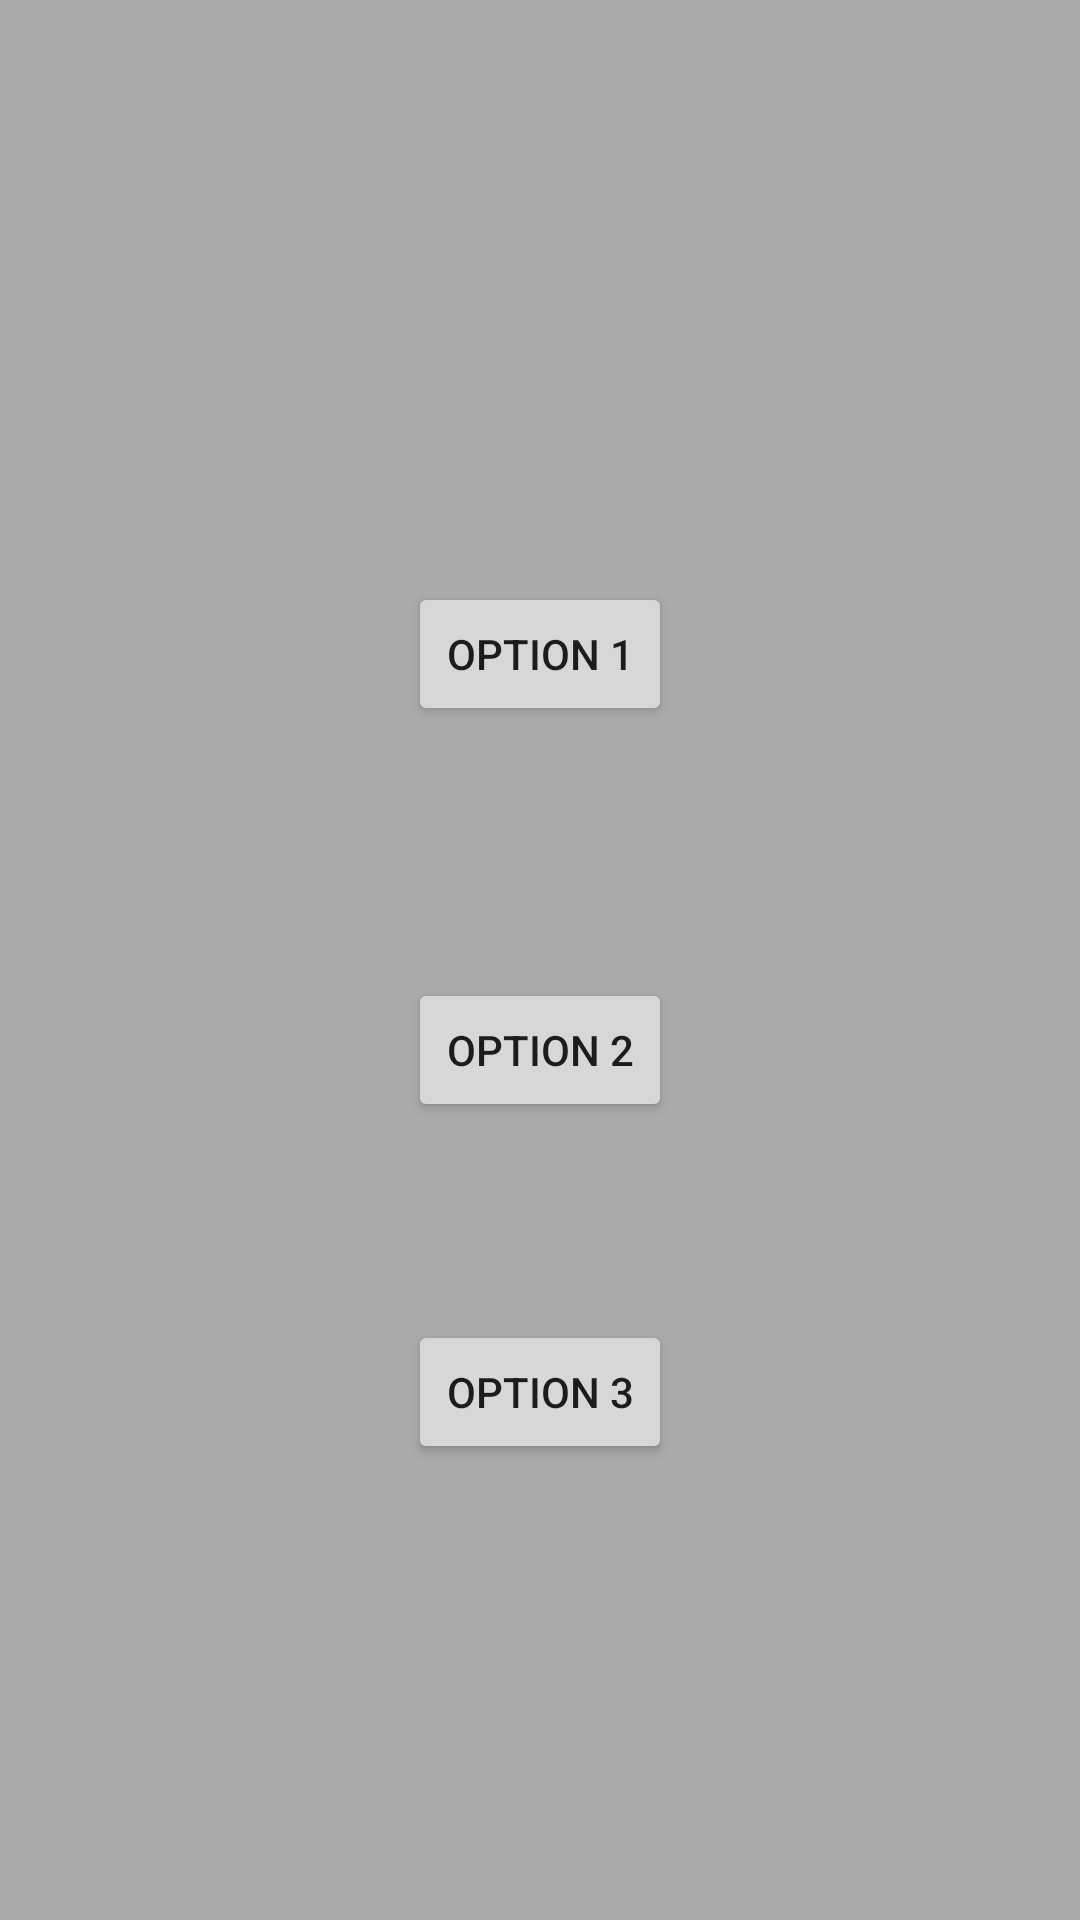

The Android layout XML behind this screen, and the referenced resources:
<!-- AndroidManifest.xml: application theme AppTheme -->
<!-- res/layout/pop1window.xml -->
<?xml version="1.0" encoding="utf-8"?>
<RelativeLayout xmlns:android="http://schemas.android.com/apk/res/android"
    android:layout_width="match_parent"
    android:layout_height="match_parent"
    android:background="@android:color/darker_gray">

    <Button
        android:id="@+id/btn_option3"
        style="@style/Widget.AppCompat.Button"
        android:layout_width="wrap_content"
        android:layout_height="wrap_content"
        android:layout_alignStart="@+id/btn_option2"
        android:layout_below="@+id/btn_option2"
        android:layout_marginTop="66dp"
        android:text="Option 3" />

    <Button
        android:id="@+id/btn_option5"
        style="@style/Widget.AppCompat.Button"
        android:layout_width="wrap_content"
        android:layout_height="wrap_content"
        android:layout_marginTop="194dp"
        android:text="Option 1"
        android:layout_alignParentTop="true"
        android:layout_centerHorizontal="true" />

    <Button
        android:id="@+id/btn_option2"
        style="@style/Widget.AppCompat.Button"
        android:layout_width="wrap_content"
        android:layout_height="wrap_content"
        android:layout_alignStart="@+id/btn_option5"
        android:layout_below="@+id/btn_option5"
        android:layout_marginTop="84dp"
        android:text="Option 2" />
</RelativeLayout>
<!-- resources referenced by this layout -->
<resources>
  <style name="AppTheme" parent="Theme.AppCompat.Light.DarkActionBar">
          
          <item name="colorPrimary">@color/colorPrimary</item>
          <item name="colorPrimaryDark">@color/colorPrimaryDark</item>
          <item name="colorAccent">@color/colorAccent</item>
      </style>
  <!-- not gathered from this repository: default colours our renderer supplied (Android Studio template values) -->
  <color name="colorPrimary">#FF6200EE</color>
  <color name="colorPrimaryDark">#FF3700B3</color>
  <color name="colorAccent">#FF03DAC5</color>
</resources>
